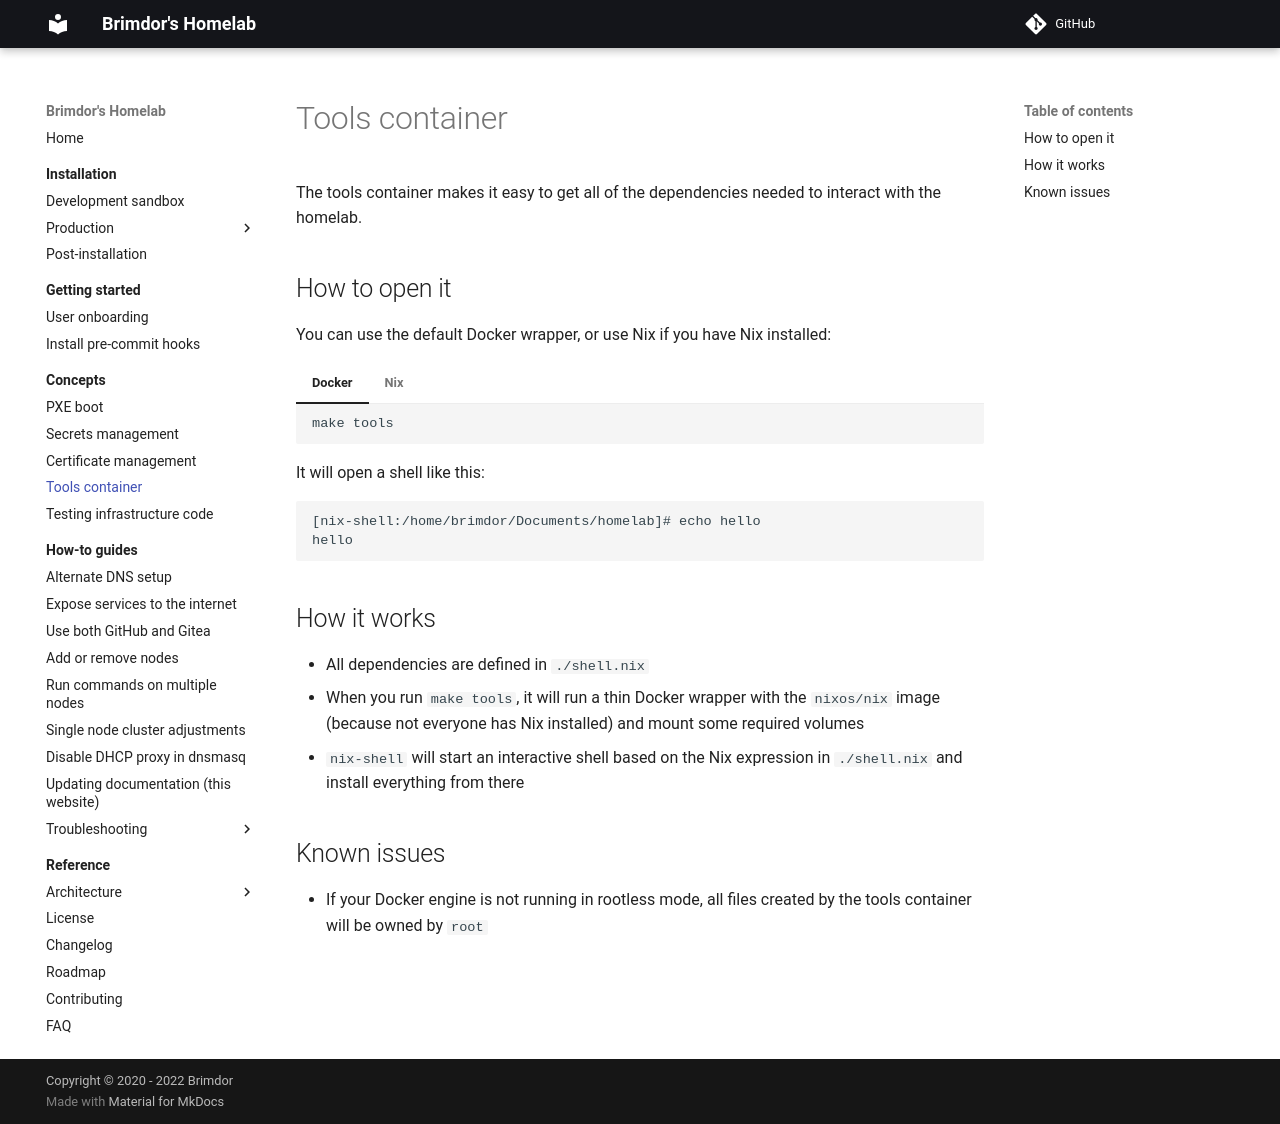

repository: brimdor/homelab-docs · page: concepts/tools-container/index.html · generator: mkdocs

# Tools container

The tools container makes it easy to get all of the dependencies needed to interact with the homelab.

## How to open it

You can use the default Docker wrapper, or use Nix if you have Nix installed:

=== "Docker"

    ```sh
    make tools
    ```

=== "Nix"

    ```sh
    nix-shell
    ```

    !!! tip

        If you have [`direnv`](https://direnv.net) installed, you can run `direnv allow` once and it will automatically enter the Nix shell.

It will open a shell like this:

```
[nix-shell:/home/brimdor/Documents/homelab]# echo hello
hello
```

## How it works

- All dependencies are defined in `./shell.nix`
- When you run `make tools`, it will run a thin Docker wrapper with the `nixos/nix` image (because not everyone has Nix installed) and mount some required volumes
- `nix-shell` will start an interactive shell based on the Nix expression in `./shell.nix` and install everything from there

## Known issues

- If your Docker engine is not running in rootless mode, all files created by the tools container will be owned by `root`
